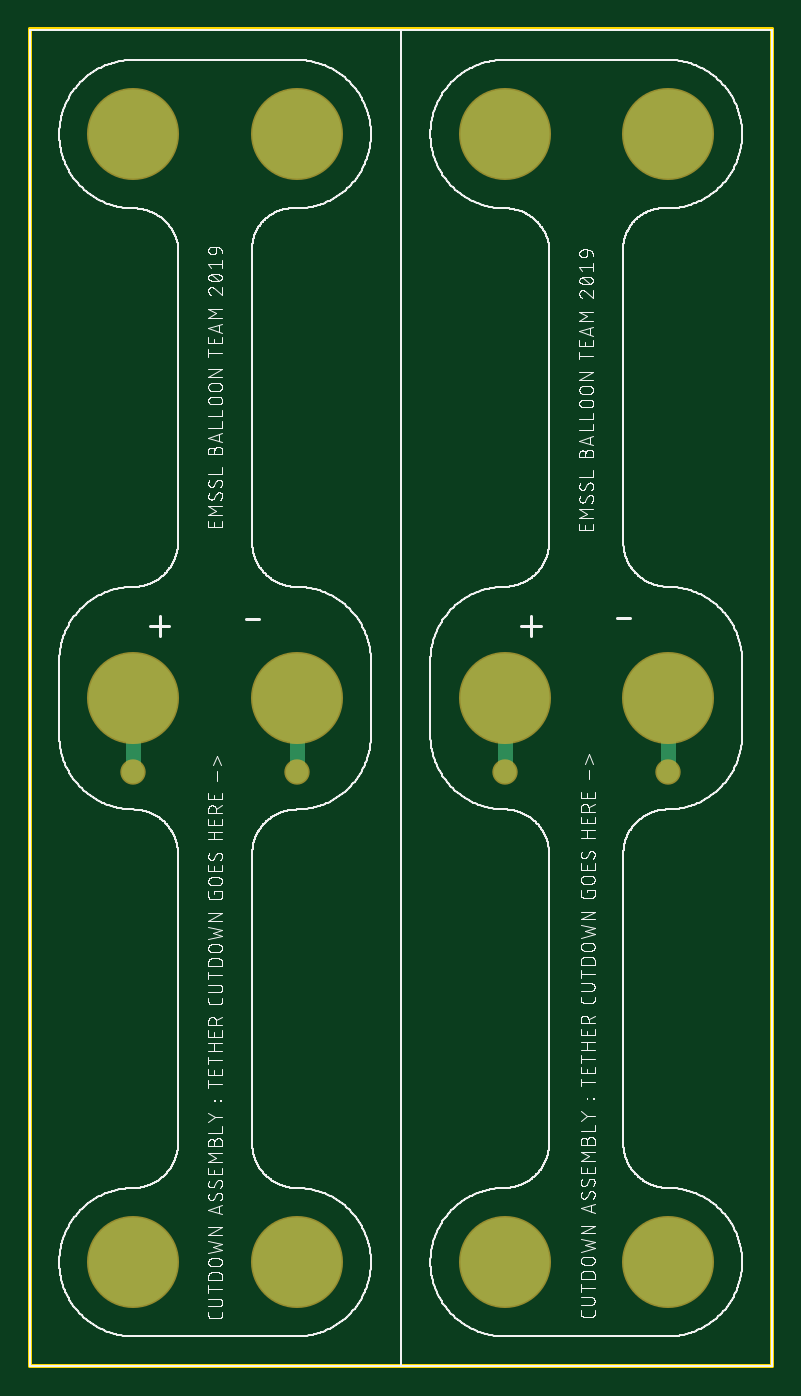
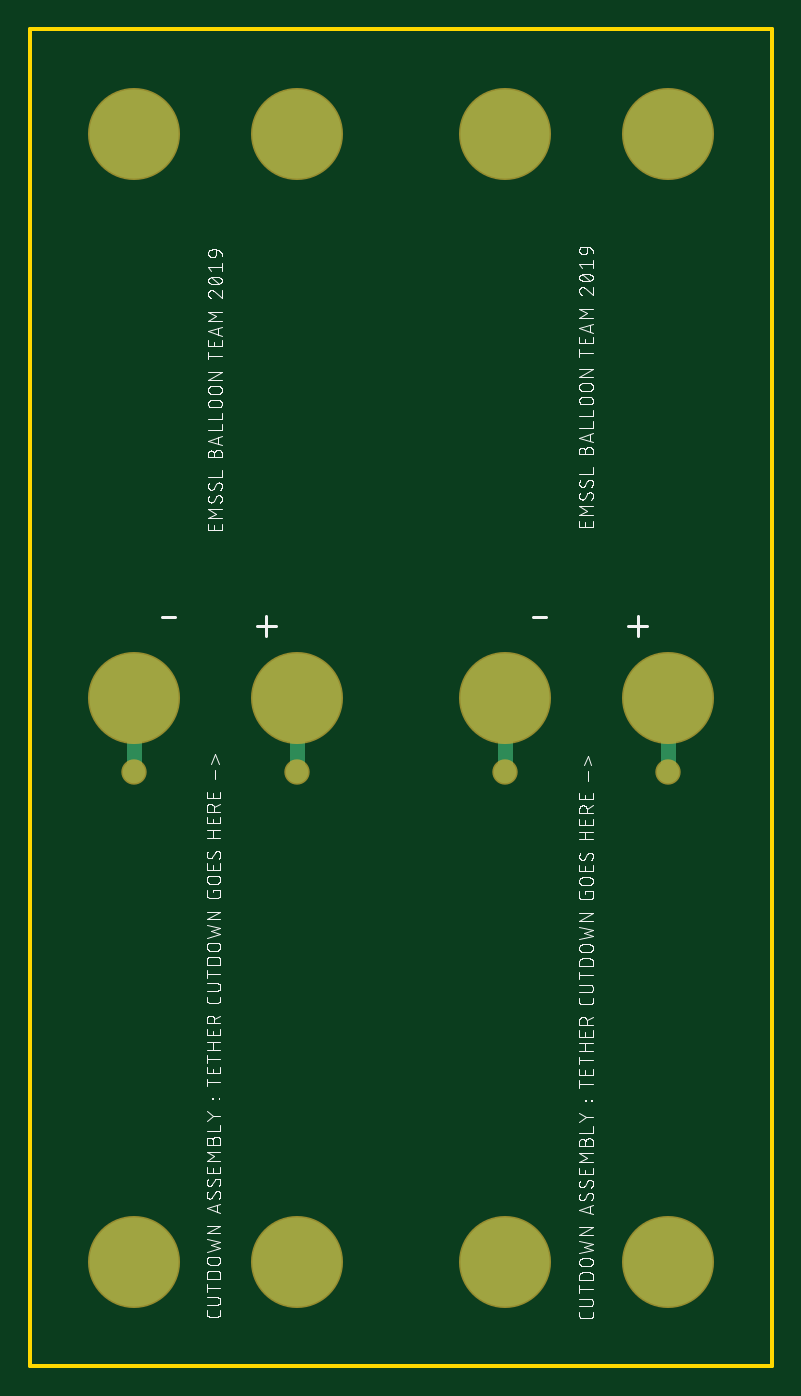
Circuit board: 7 layer files. Board 50.0 x 90.1 mm.
- bottom_copper: copper_bottom.gbr (676 bytes)
- top_copper: copper_top.gbr (673 bytes)
- outline: profile.gbr (219 bytes)
- bottom_silk: silkscreen_bottom.gbr (131094 bytes)
- top_silk: silkscreen_top.gbr (181089 bytes)
- bottom_mask: soldermask_bottom.gbr (501 bytes)
- top_mask: soldermask_top.gbr (498 bytes)

=== bottom_copper: copper_bottom.gbr ===
G04 EAGLE Gerber RS-274X export*
G75*
%MOMM*%
%FSLAX34Y34*%
%LPD*%
%INBottom Copper*%
%IPPOS*%
%AMOC8*
5,1,8,0,0,1.08239X$1,22.5*%
G01*
%ADD10C,6.000000*%
%ADD11C,1.508000*%
%ADD12C,1.016000*%


D10*
X319885Y450141D03*
X429885Y450141D03*
X319885Y830141D03*
X429885Y830141D03*
X319885Y70141D03*
X429885Y70141D03*
D11*
X319885Y400141D03*
X429885Y400141D03*
D12*
X319885Y400141D02*
X319885Y450141D01*
X429885Y450141D02*
X429885Y400141D01*
D10*
X69850Y450090D03*
X179850Y450090D03*
X69850Y830090D03*
X179850Y830090D03*
X69850Y70090D03*
X179850Y70090D03*
D11*
X69850Y400090D03*
X179850Y400090D03*
D12*
X69850Y400090D02*
X69850Y450090D01*
X179850Y450090D02*
X179850Y400090D01*
M02*

=== top_copper: copper_top.gbr ===
G04 EAGLE Gerber RS-274X export*
G75*
%MOMM*%
%FSLAX34Y34*%
%LPD*%
%INTop Copper*%
%IPPOS*%
%AMOC8*
5,1,8,0,0,1.08239X$1,22.5*%
G01*
%ADD10C,6.000000*%
%ADD11C,1.508000*%
%ADD12C,1.016000*%


D10*
X319885Y450141D03*
X429885Y450141D03*
X319885Y830141D03*
X429885Y830141D03*
X319885Y70141D03*
X429885Y70141D03*
D11*
X319885Y400141D03*
X429885Y400141D03*
D12*
X319885Y400141D02*
X319885Y450141D01*
X429885Y450141D02*
X429885Y400141D01*
D10*
X69850Y450090D03*
X179850Y450090D03*
X69850Y830090D03*
X179850Y830090D03*
X69850Y70090D03*
X179850Y70090D03*
D11*
X69850Y400090D03*
X179850Y400090D03*
D12*
X69850Y400090D02*
X69850Y450090D01*
X179850Y450090D02*
X179850Y400090D01*
M02*

=== outline: profile.gbr ===
G04 EAGLE Gerber RS-274X export*
G75*
%MOMM*%
%FSLAX34Y34*%
%LPD*%
%IN*%
%IPPOS*%
%AMOC8*
5,1,8,0,0,1.08239X$1,22.5*%
G01*
%ADD10C,0.254000*%


D10*
X0Y0D02*
X500000Y0D01*
X500000Y901000D01*
X0Y901000D01*
X0Y0D01*
M02*

=== bottom_silk: silkscreen_bottom.gbr (131094 bytes, source omitted) ===
=== top_silk: silkscreen_top.gbr (181089 bytes, source omitted) ===
=== bottom_mask: soldermask_bottom.gbr ===
G04 EAGLE Gerber RS-274X export*
G75*
%MOMM*%
%FSLAX34Y34*%
%LPD*%
%INSoldermask Bottom*%
%IPPOS*%
%AMOC8*
5,1,8,0,0,1.08239X$1,22.5*%
G01*
%ADD10C,6.203200*%
%ADD11C,1.711200*%


D10*
X319885Y450141D03*
X429885Y450141D03*
X319885Y830141D03*
X429885Y830141D03*
X319885Y70141D03*
X429885Y70141D03*
D11*
X319885Y400141D03*
X429885Y400141D03*
D10*
X69850Y450090D03*
X179850Y450090D03*
X69850Y830090D03*
X179850Y830090D03*
X69850Y70090D03*
X179850Y70090D03*
D11*
X69850Y400090D03*
X179850Y400090D03*
M02*

=== top_mask: soldermask_top.gbr ===
G04 EAGLE Gerber RS-274X export*
G75*
%MOMM*%
%FSLAX34Y34*%
%LPD*%
%INSoldermask Top*%
%IPPOS*%
%AMOC8*
5,1,8,0,0,1.08239X$1,22.5*%
G01*
%ADD10C,6.203200*%
%ADD11C,1.711200*%


D10*
X319885Y450141D03*
X429885Y450141D03*
X319885Y830141D03*
X429885Y830141D03*
X319885Y70141D03*
X429885Y70141D03*
D11*
X319885Y400141D03*
X429885Y400141D03*
D10*
X69850Y450090D03*
X179850Y450090D03*
X69850Y830090D03*
X179850Y830090D03*
X69850Y70090D03*
X179850Y70090D03*
D11*
X69850Y400090D03*
X179850Y400090D03*
M02*

